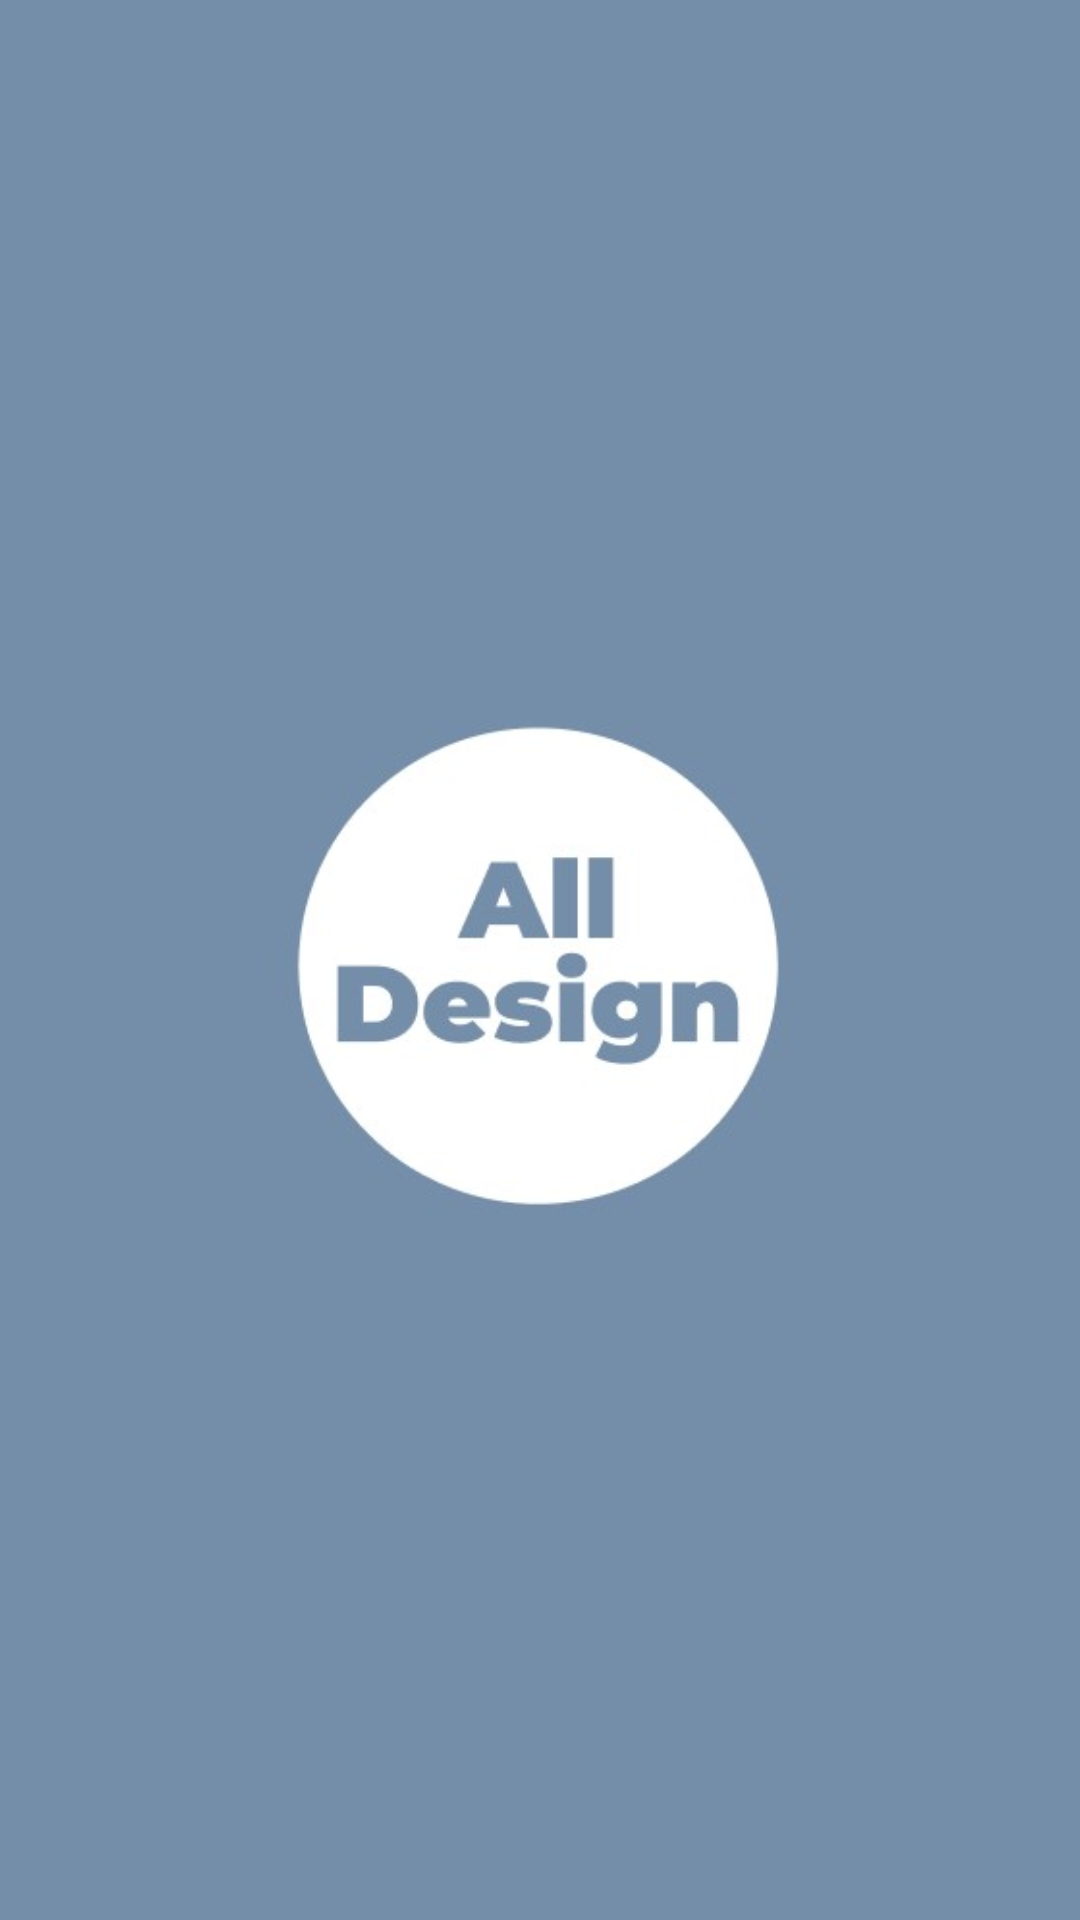

Produce the Android XML layout that renders to this screen, including the resource entries it uses.
<!-- AndroidManifest.xml: application theme Theme.AllDesign -->
<!-- res/layout/activity_main.xml -->
<?xml version="1.0" encoding="utf-8"?>
<androidx.constraintlayout.widget.ConstraintLayout
    xmlns:android="http://schemas.android.com/apk/res/android"
    xmlns:app="http://schemas.android.com/apk/res-auto"
    xmlns:tools="http://schemas.android.com/tools"
    android:layout_width="match_parent"
    android:layout_height="match_parent"
    android:background="#748EA9"
    tools:context=".MainActivity">

    <ImageView
        android:id="@+id/circleImageView"
        android:layout_width="200dp"
        android:layout_height="200dp"
        android:layout_gravity="center"
        android:background="@drawable/logo"
        app:layout_constraintBottom_toBottomOf="parent"
        app:layout_constraintEnd_toEndOf="parent"
        app:layout_constraintStart_toStartOf="parent"
        app:layout_constraintTop_toTopOf="parent"
        android:contentDescription="@string/logo_app" />



</androidx.constraintlayout.widget.ConstraintLayout>
<!-- resources referenced by this layout -->
<resources>
  <!-- drawable logo: jpg bitmap (drawable, 10921 bytes) -->
  <string name="logo_app">Logo de la aplicación</string>
  <style name="Theme.AllDesign" parent="Base.Theme.AllDesign" />
  <style name="Base.Theme.AllDesign" parent="Theme.Material3.DayNight.NoActionBar">
          
          <item name="colorPrimary">#748EA9</item>
      </style>
</resources>
